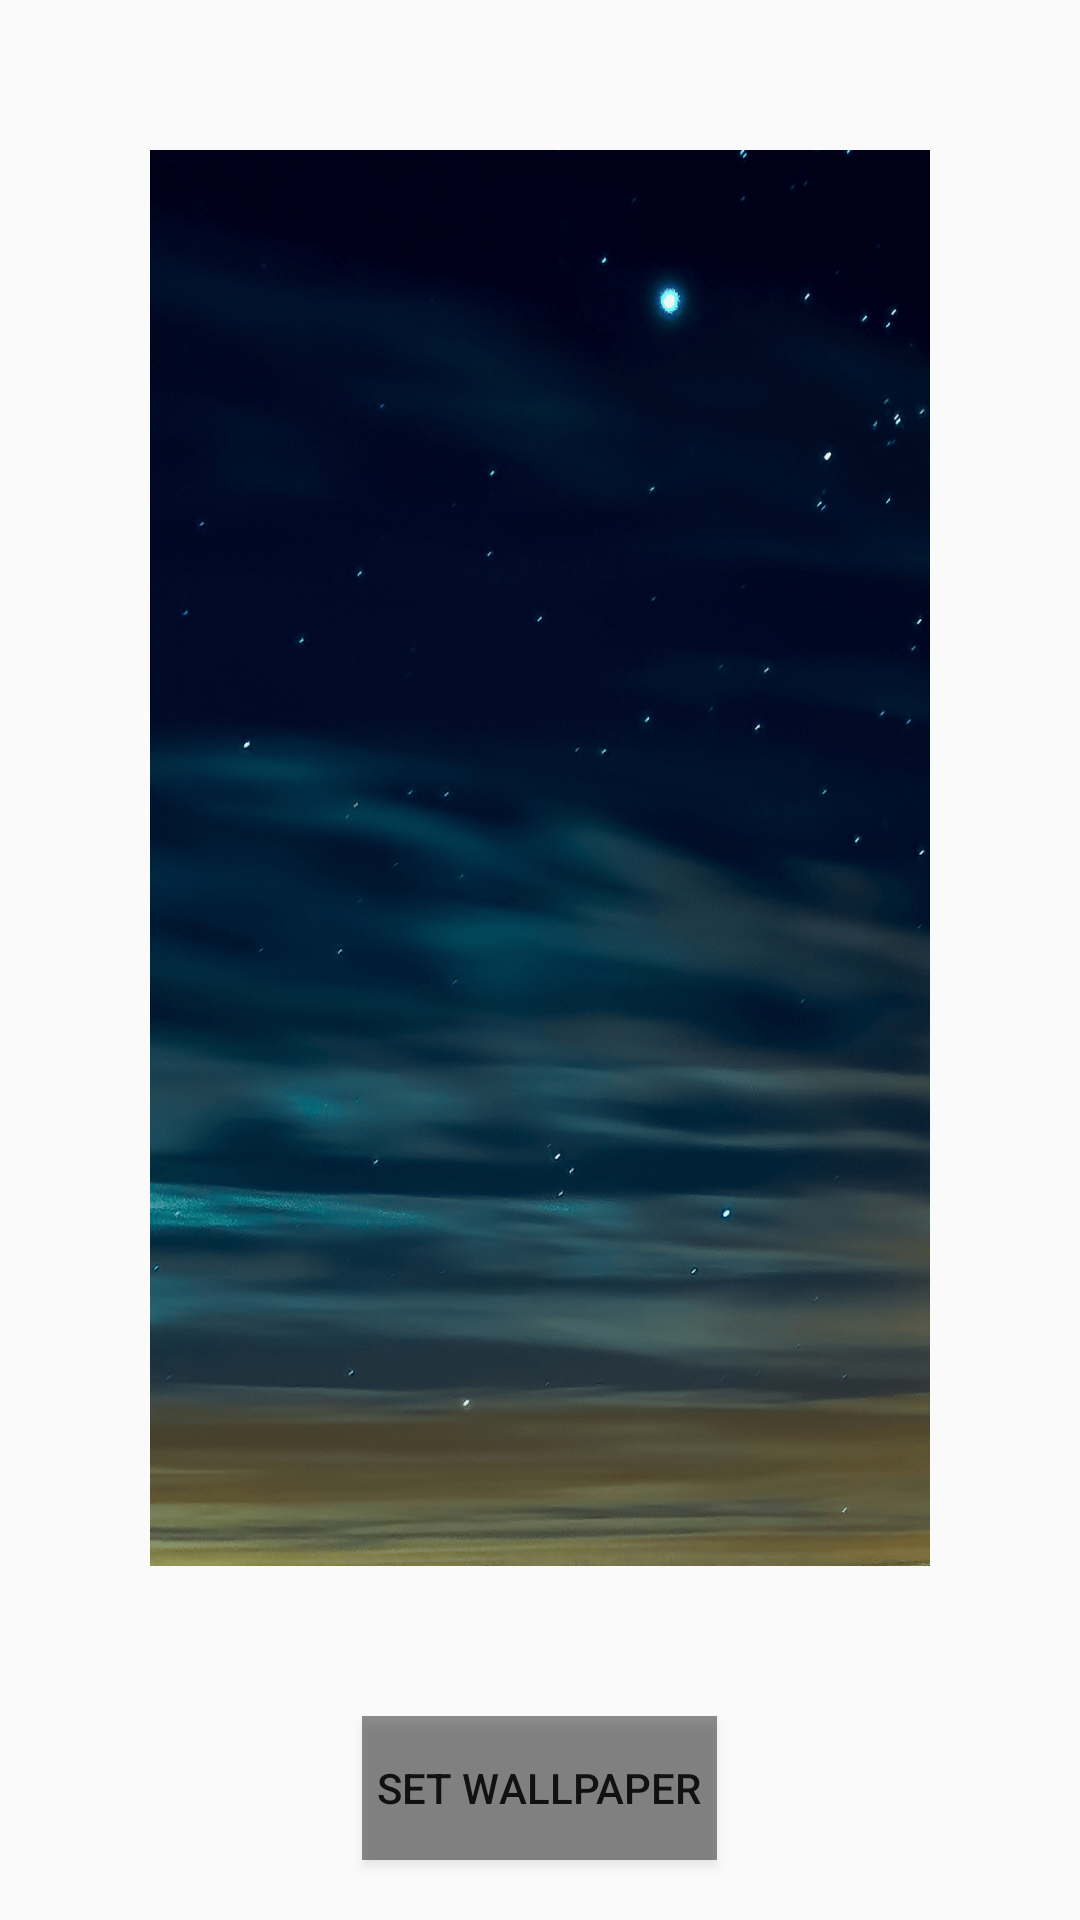

Layout XML and referenced resources for this Android screen:
<!-- AndroidManifest.xml: application theme AppTheme -->
<!-- res/layout/wallpaper.xml -->
<?xml version="1.0" encoding="utf-8"?>
<RelativeLayout xmlns:android="http://schemas.android.com/apk/res/android" 
    android:layout_width="match_parent" 
    android:layout_height="match_parent"> 
    
    <Button
        android:layout_marginBottom="20dp"
        android:id="@+id/set_wallPaper"
        android:layout_width="wrap_content"
        android:layout_height="wrap_content"
        android:padding="5dip"
        android:background="#70000000"
        android:text="set Wallpaper"
        android:layout_alignParentBottom="true"
        android:layout_centerHorizontal="true"
        android:onClick="setBellWallPaper"
    />
    
    <ImageView android:id="@+id/bel_wallPaper"
        android:background="#70000000"
        android:layout_width="match_parent"
        android:src="@drawable/clouds"
        android:layout_above="@id/set_wallPaper"
        android:layout_margin="50dp"
        android:layout_height="match_parent"
        android:scaleType="fitXY"
        android:layout_centerHorizontal="true"
        android:layout_centerVertical="true"
        android:gravity="center_vertical"
    />

</RelativeLayout>
<!-- resources referenced by this layout -->
<resources>
  <!-- drawable clouds: png bitmap (drawable, 333426 bytes) -->
  <style name="AppTheme" parent="Theme.AppCompat.Light.NoActionBar">
          
      </style>
</resources>
